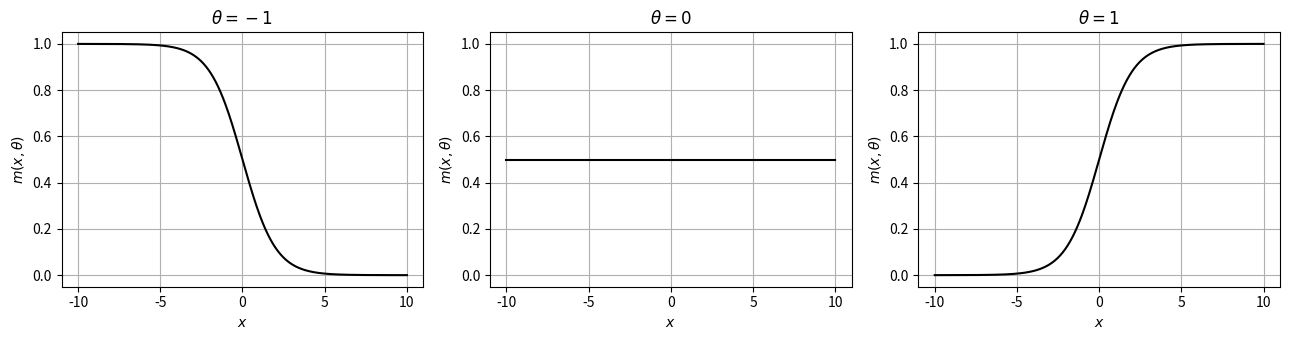

This chart was generated by the following Python code:
# %% [markdown] [hide]
# **Setup.** Run this notebook from the `notebooks/` folder of the book
# repository (it reads files from `Data/` and `Support/`). On Google Colab,
# upload the folder to your Drive and set `path` to its location, e.g.
# `path = '/content/drive/MyDrive/StatsBook/notebooks/'`.

# %% [hide]
path = ''

# %% [markdown]
# The logistic function $m(x,\theta)=1/(1+e^{-\theta^Tx})$ for a scalar input and
# $\theta=-1,0,+1$ (written for the book to accompany the slide figure). The evidence is $\theta x$.

# %%
import numpy as np
import matplotlib.pyplot as plt

def m(x, theta):
    return 1 / (1 + np.exp(-theta * x))

x = np.linspace(-10, 10, 400)
fig, axs = plt.subplots(1, 3, figsize=(13, 3.5))
for ax, theta in zip(axs, (-1, 0, 1)):
    ax.plot(x, m(x, theta), 'k', linewidth=1.5)
    ax.set_title(rf'$\theta={theta}$')
    ax.set_xlabel('$x$'); ax.set_ylabel(r'$m(x,\theta)$')
    ax.set_ylim(-0.05, 1.05)
    ax.grid(True)
plt.tight_layout()
plt.show()
